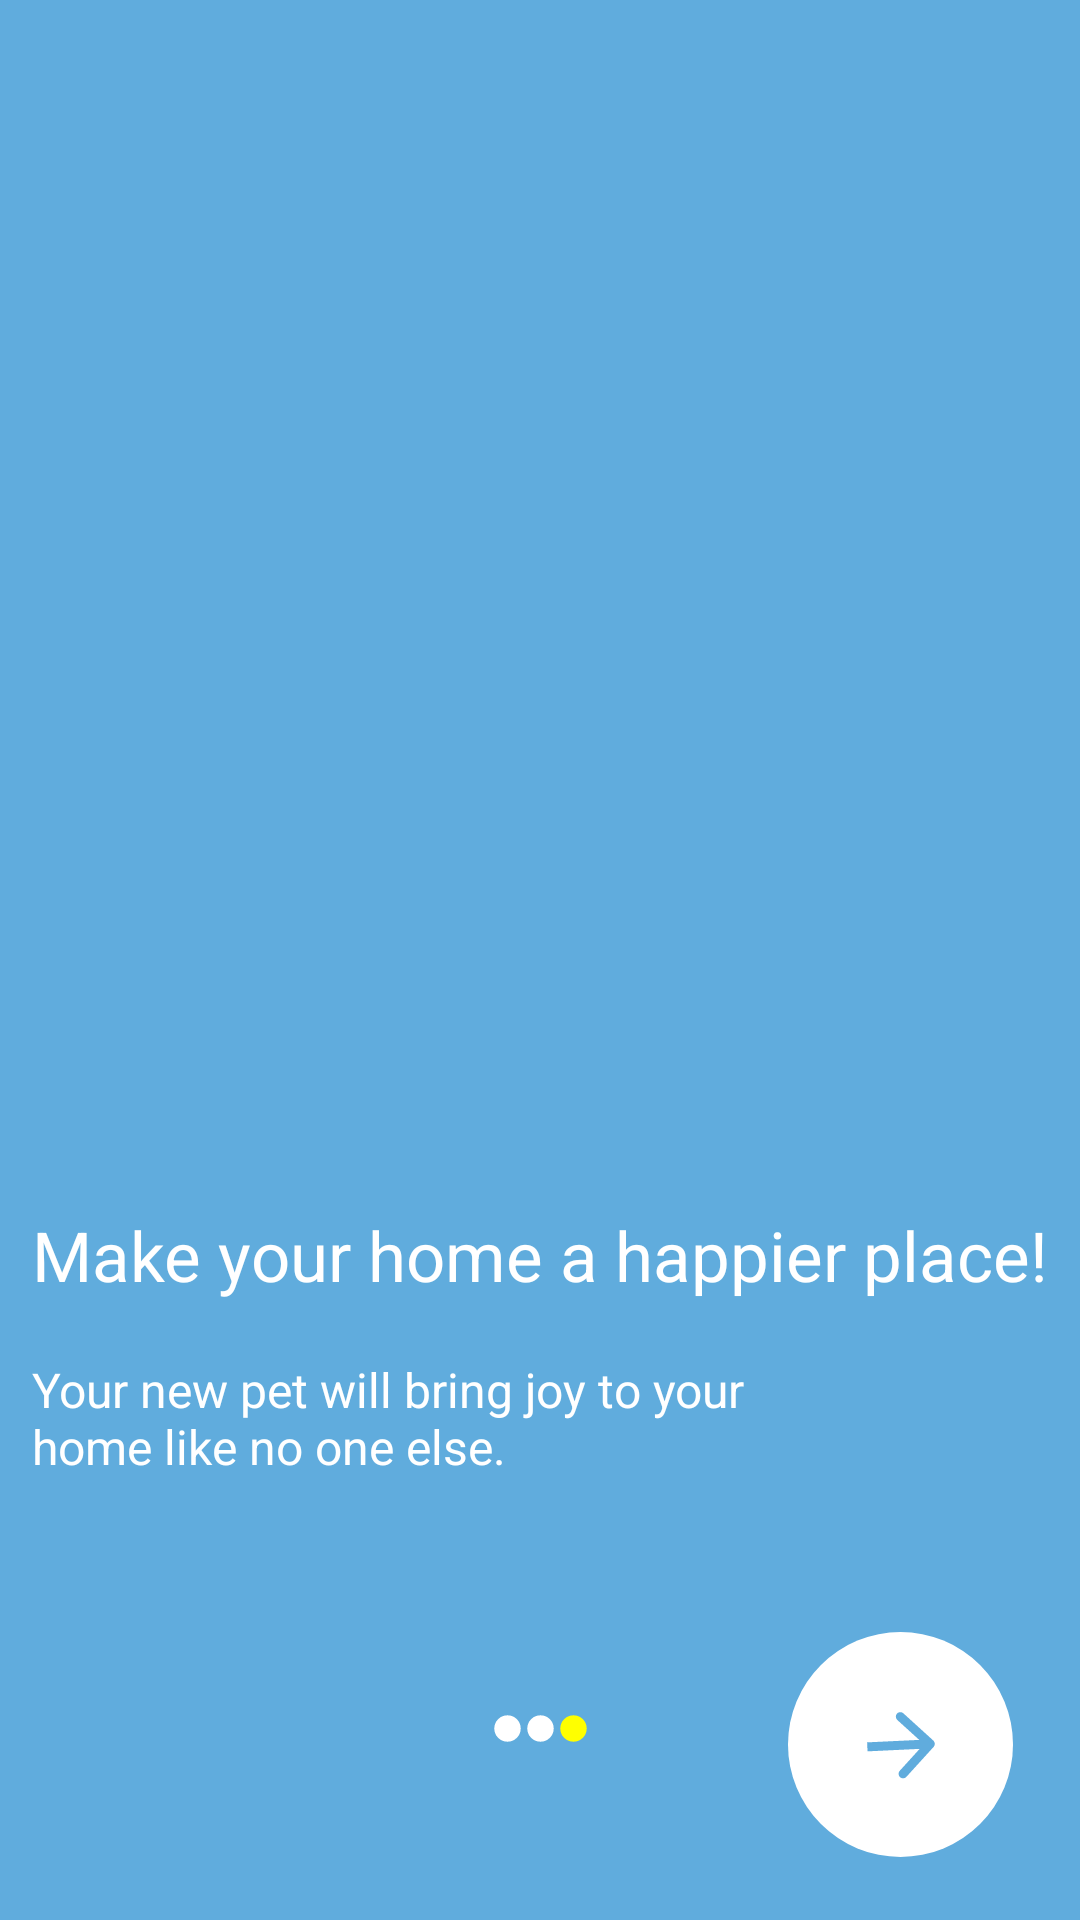

Write the Android layout XML for this screen, with the resource values it uses.
<!-- AndroidManifest.xml: application theme Theme.PetAdoption -->
<!-- res/layout/fragment_onboarding3.xml -->
<?xml version="1.0" encoding="utf-8"?>
<androidx.constraintlayout.widget.ConstraintLayout xmlns:android="http://schemas.android.com/apk/res/android"
    xmlns:app="http://schemas.android.com/apk/res-auto"
    xmlns:tools="http://schemas.android.com/tools"
    android:layout_width="match_parent"
    android:layout_height="match_parent"
    android:background="@color/blue"
    tools:context=".OnboardingSection.OnboardingFragments.OnboardingFragment3">

    <ImageView
        android:id="@+id/imageView"
        android:layout_width="300dp"
        android:layout_height="300dp"
        android:src="@drawable/undraw_friends_r511"
        app:layout_constraintBottom_toTopOf="@+id/guideline1"
        app:layout_constraintEnd_toEndOf="parent"
        app:layout_constraintStart_toStartOf="parent"
        app:layout_constraintTop_toTopOf="parent"
        app:layout_constraintVertical_chainStyle="packed" />

    <TextView
        android:id="@+id/textView1"
        android:layout_width="wrap_content"
        android:layout_height="wrap_content"
        android:text="@string/fragment3Title"
        android:textColor="@color/white"
        android:textSize="23sp"
        app:layout_constraintBottom_toTopOf="@+id/textView2"
        app:layout_constraintEnd_toEndOf="parent"
        app:layout_constraintStart_toStartOf="parent"
        app:layout_constraintTop_toBottomOf="@+id/guideline1" />

    <TextView
        android:id="@+id/textView2"
        android:layout_width="wrap_content"
        android:layout_height="wrap_content"
        android:text="@string/fragment3"
        android:textColor="@color/white"
        android:textSize="16sp"
        app:layout_constraintBottom_toTopOf="@+id/guideline3"
        app:layout_constraintStart_toStartOf="@+id/textView1"
        app:layout_constraintTop_toBottomOf="@+id/textView1" />

    <androidx.constraintlayout.widget.Guideline
        android:id="@+id/guideline1"
        android:layout_width="wrap_content"
        android:layout_height="wrap_content"
        android:orientation="horizontal"
        app:layout_constraintGuide_percent="0.60" />

    <androidx.constraintlayout.widget.Guideline
        android:id="@+id/guideline3"
        android:layout_width="wrap_content"
        android:layout_height="wrap_content"
        android:orientation="horizontal"
        app:layout_constraintGuide_percent="0.80" />


    <ImageView
        android:id="@+id/circleOne"
        android:layout_width="11dp"
        android:layout_height="11dp"
        android:src="@drawable/circle"
        app:layout_constraintBottom_toBottomOf="parent"
        app:layout_constraintEnd_toStartOf="@+id/circleTwo"
        app:layout_constraintHorizontal_chainStyle="packed"
        app:layout_constraintStart_toStartOf="parent"
        app:layout_constraintTop_toBottomOf="@+id/guideline3" />

    <ImageView
        android:id="@+id/circleTwo"
        android:layout_width="11dp"
        android:layout_height="11dp"
        android:src="@drawable/circle"
        app:layout_constraintBottom_toBottomOf="parent"
        app:layout_constraintEnd_toEndOf="@+id/CircleThree"
        app:layout_constraintStart_toEndOf="@+id/circleOne"
        app:layout_constraintTop_toBottomOf="@+id/guideline3" />

    <ImageView
        android:id="@+id/CircleThree"
        android:layout_width="11dp"
        android:layout_height="11dp"
        android:src="@drawable/circle___copy"
        app:layout_constraintBottom_toBottomOf="parent"
        app:layout_constraintEnd_toEndOf="parent"
        app:layout_constraintStart_toEndOf="@+id/circleTwo"
        app:layout_constraintTop_toBottomOf="@+id/guideline3" />

    <androidx.constraintlayout.widget.Guideline
        android:id="@+id/guideline4"
        android:layout_width="wrap_content"
        android:layout_height="wrap_content"
        android:orientation="vertical"
        app:layout_constraintGuide_percent="0.73" />

    <androidx.constraintlayout.widget.Guideline
        android:id="@+id/guideline5"
        android:layout_width="wrap_content"
        android:layout_height="wrap_content"
        android:orientation="horizontal"
        app:layout_constraintGuide_percent="0.85" />

    <ImageView
        android:id="@+id/imageButtonNext"
        android:layout_width="wrap_content"
        android:layout_height="wrap_content"
        android:onClick="moveToSecondary"
        android:src="@drawable/buttonnext1"
        app:layout_constraintStart_toStartOf="@+id/guideline4"
        app:layout_constraintTop_toTopOf="@+id/guideline5" />

</androidx.constraintlayout.widget.ConstraintLayout>
<!-- resources referenced by this layout -->
<resources>
  <color name="blue">#60ACDD</color>
  <color name="white">#FFFFFFFF</color>
  <!-- drawable buttonnext1 (drawable) -->
  <vector xmlns:android="http://schemas.android.com/apk/res/android"
      android:width="75dp"
      android:height="75dp"
      android:viewportWidth="75"
      android:viewportHeight="75">
    <path
        android:pathData="M37.5,37.5m-37.5,0a37.5,37.5 0,1 1,75 0a37.5,37.5 0,1 1,-75 0"
        android:fillColor="@color/white"/>
    <path
        android:pathData="M48.54,38.3c0.56,-0.61 0.51,-1.56 -0.1,-2.12l-9.99,-9.08c-0.61,-0.56 -1.56,-0.51 -2.12,0.1c-0.56,0.61 -0.51,1.56 0.1,2.12l8.88,8.07l-8.07,8.88c-0.56,0.61 -0.51,1.56 0.1,2.12c0.61,0.56 1.56,0.51 2.12,-0.1L48.54,38.3zM26.51,39.79l21,-1l-0.14,-3l-21,1L26.51,39.79z"
        android:fillColor="@color/blue"/>
  </vector>
  <!-- drawable circle (drawable) -->
  <vector xmlns:android="http://schemas.android.com/apk/res/android"
      android:width="25dp"
      android:height="25dp"
      android:viewportWidth="25"
      android:viewportHeight="25">
    <path
        android:pathData="M12.5,12.5m-10,0a10,10 0,1 1,20 0a10,10 0,1 1,-20 0"
        android:fillColor="@color/white"/>
  </vector>
  <!-- drawable circle___copy (drawable) -->
  <vector xmlns:android="http://schemas.android.com/apk/res/android"
      android:width="25dp"
      android:height="25dp"
      android:viewportWidth="25"
      android:viewportHeight="25">
    <path
        android:pathData="M12.5,12.5m-10,0a10,10 0,1 1,20 0a10,10 0,1 1,-20 0"
        android:fillColor="@color/yellow"/>
  </vector>
  <string name="fragment3">Your new pet will bring joy to your\nhome like no one else.</string>
  <string name="fragment3Title">Make your home a happier place!</string>
  <style name="Theme.PetAdoption" parent="Theme.MaterialComponents.DayNight.NoActionBar">
          <item name="android:statusBarColor" tools:targetApi="l">@color/almostWhite</item>
          
          <item name="android:colorPrimary">@color/blue</item>
      </style>
  <color name="yellow">#FFFF00</color>
  <color name="almostWhite">#F8F8FF</color>
</resources>
